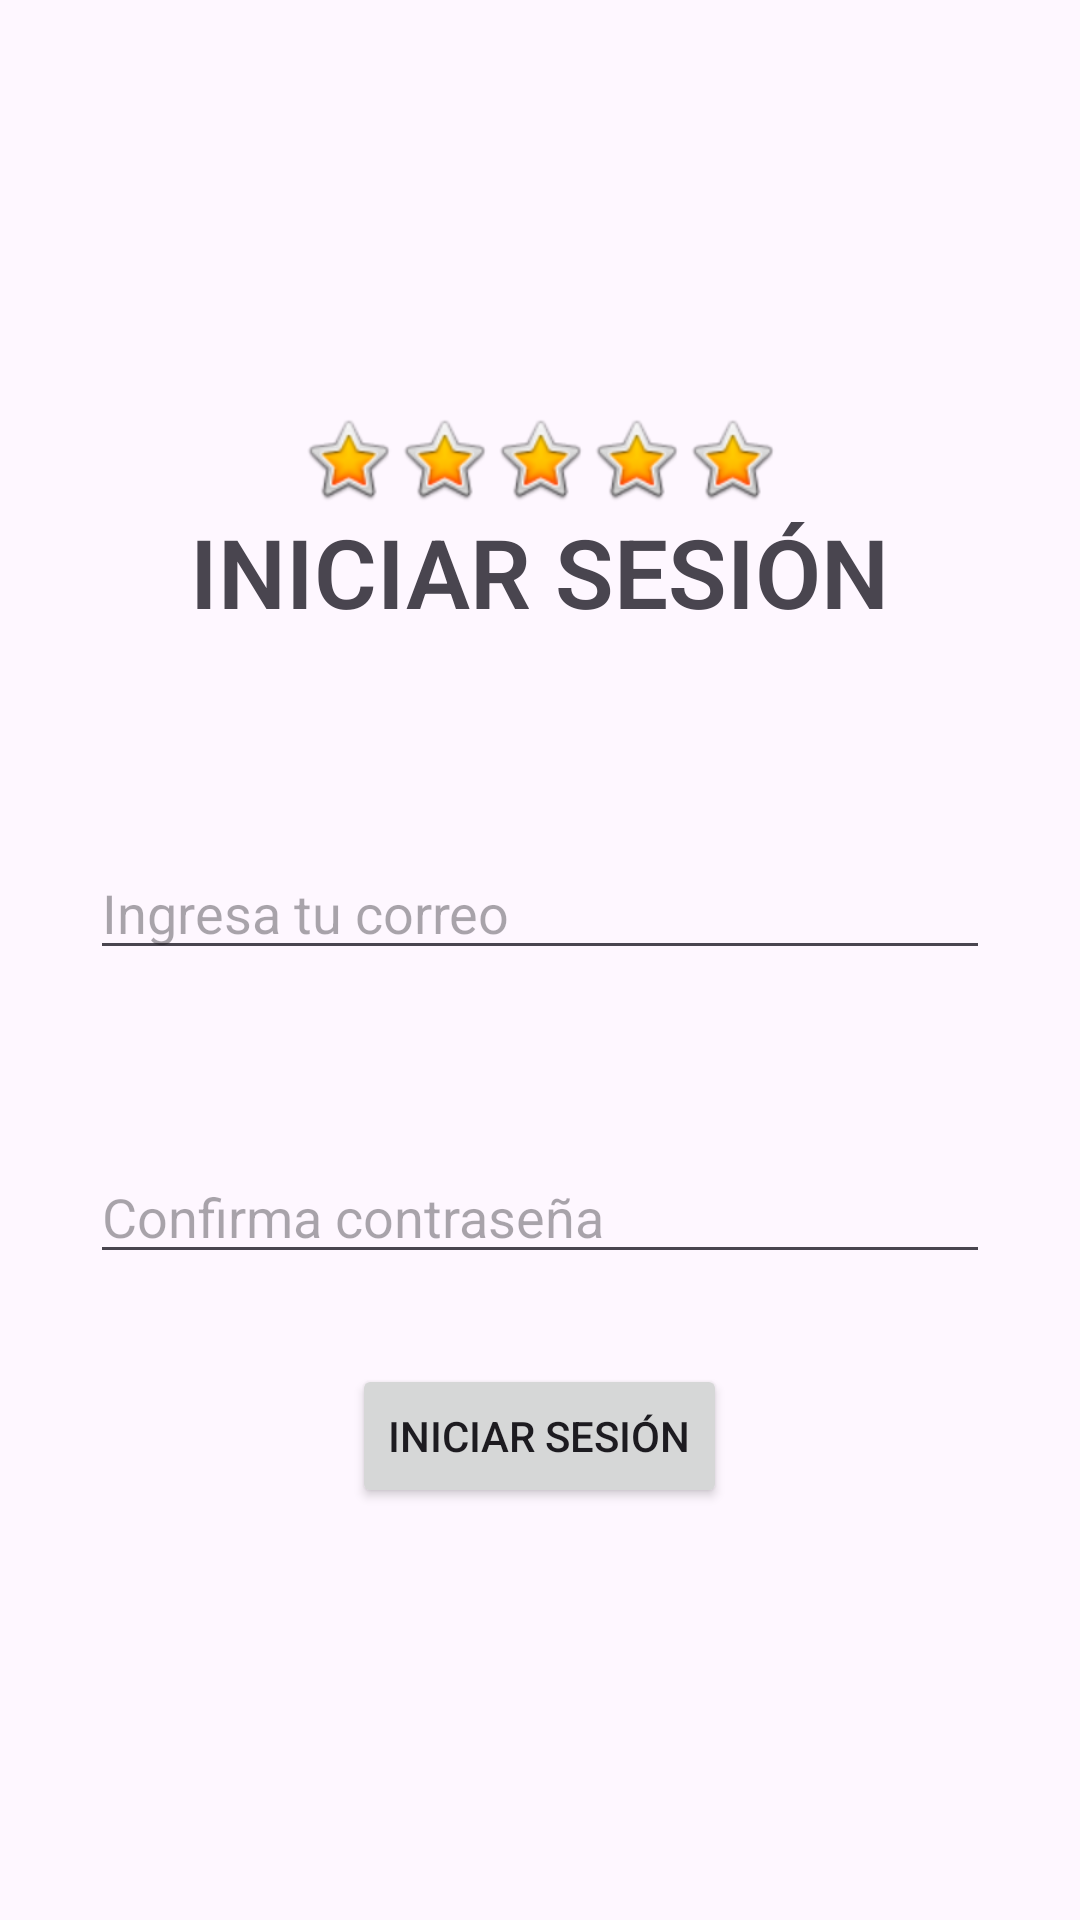

Android layout source for this screen:
<!-- AndroidManifest.xml: application theme Theme.Ivette2 -->
<!-- res/layout/activity_login.xml -->
<?xml version="1.0" encoding="utf-8"?>
<LinearLayout xmlns:android="http://schemas.android.com/apk/res/android"
    xmlns:app="http://schemas.android.com/apk/res-auto"
    xmlns:tools="http://schemas.android.com/tools"
    android:id="@+id/main"
    android:gravity="center"
    android:orientation="vertical"
    android:layout_width="match_parent"
    android:layout_height="match_parent"
    tools:context=".Login">

    <LinearLayout
        android:layout_width="match_parent"
        android:layout_height="wrap_content"
        android:gravity="center"
        android:orientation="horizontal"
        >
        <ImageView
            android:id="@+id/imageView2"
            android:layout_width="wrap_content"
            android:layout_height="wrap_content"
            app:srcCompat="@android:drawable/btn_star_big_on"/>
        <ImageView
            android:id="@+id/imageView3"
            android:layout_width="wrap_content"
            android:layout_height="wrap_content"
            app:srcCompat="@android:drawable/btn_star_big_on"/>
        <ImageView
            android:id="@+id/imageView3"
            android:layout_width="wrap_content"
            android:layout_height="wrap_content"
            app:srcCompat="@android:drawable/btn_star_big_on"/>
        <ImageView
            android:id="@+id/imageView3"
            android:layout_width="wrap_content"
            android:layout_height="wrap_content"
            app:srcCompat="@android:drawable/btn_star_big_on"/>
        <ImageView
            android:id="@+id/imageView3"
            android:layout_width="wrap_content"
            android:layout_height="wrap_content"
            app:srcCompat="@android:drawable/btn_star_big_on"/>
    </LinearLayout>


    <TextView
        android:id="@+id/textView"
        android:layout_width="wrap_content"
        android:layout_height="wrap_content"
        android:fontFamily="sans-serif-light"
        android:text="INICIAR SESIÓN"
        android:textSize="32dp"
        android:textStyle="bold"
        android:layout_marginBottom="40dp"/>

    <EditText
        android:id="@+id/correo"
        android:layout_width="match_parent"
        android:layout_height="wrap_content"
        android:hint="Ingresa tu correo"
        android:layout_margin="30dp"/>



    <EditText
        android:id="@+id/pass1"
        android:layout_width="match_parent"
        android:layout_height="wrap_content"
        android:hint="Confirma contraseña"
        android:layout_margin="30dp"
        android:password="true"/>

    <Button
        android:id="@+id/button"
        android:layout_width="wrap_content"
        android:layout_height="wrap_content"
        android:text="Iniciar sesión"
        android:onClick="loguser"
        />


</LinearLayout>
<!-- resources referenced by this layout -->
<resources>
  <style name="Theme.Ivette2" parent="Base.Theme.Ivette2" />
  <style name="Base.Theme.Ivette2" parent="Theme.Material3.DayNight.NoActionBar">
          
          
      </style>
</resources>
